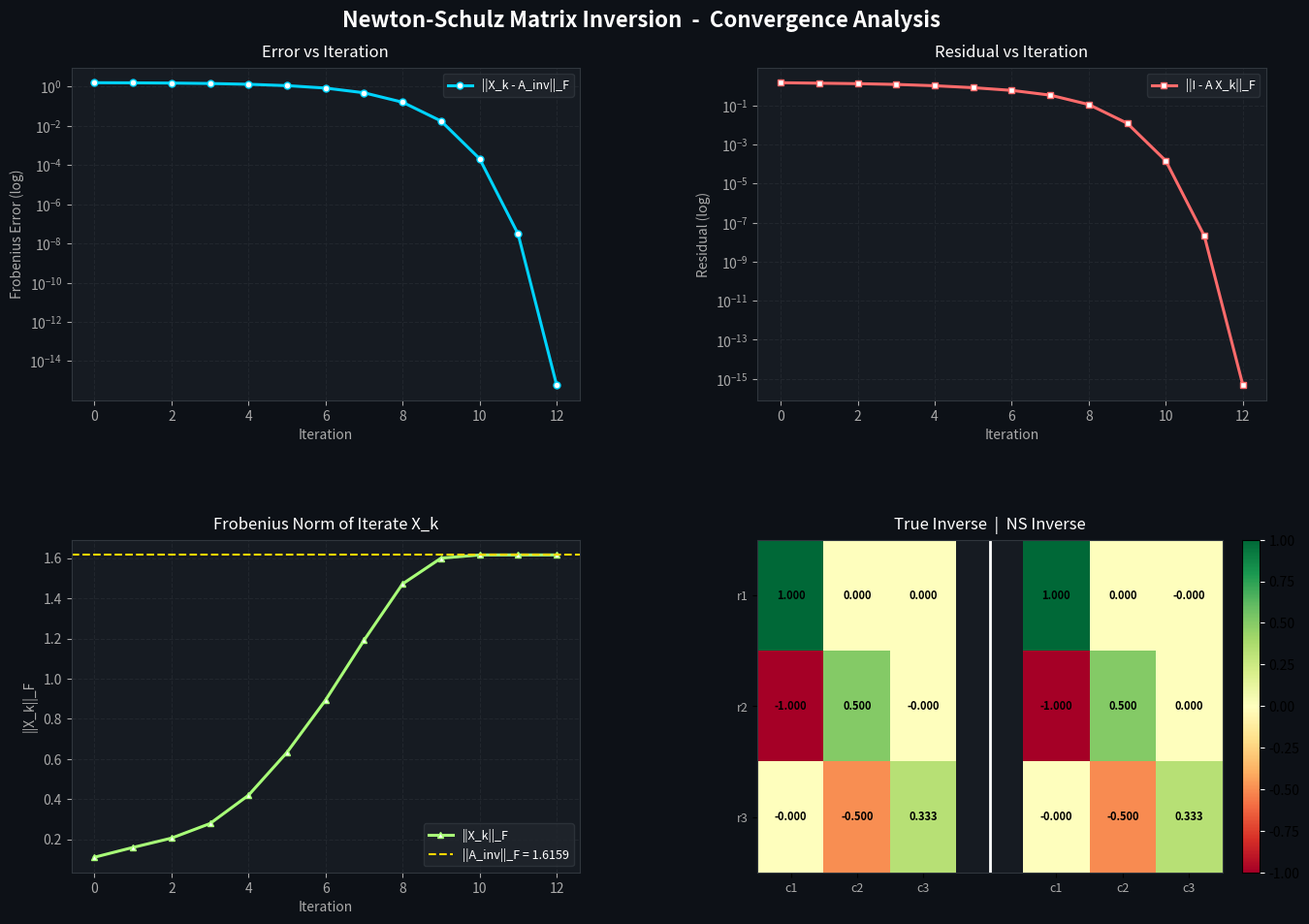

Here is the Python script that generated this plot:
# Generated by: anthropic/claude-sonnet-4-6 (Cloud)
# Date: 2026-03-14 06:48:38
# AutoCoder System - Automated Code Generation

import numpy as np
import matplotlib.pyplot as plt
import matplotlib.gridspec as gridspec

# Define the matrix A
A = np.array([[1, 0, 0],
              [2, 2, 0],
              [3, 3, 3]], dtype=float)

# Compute the true inverse for comparison
A_inv_true = np.linalg.inv(A)

print("Matrix A:")
print(A)
print("\nTrue Inverse (numpy):")
print(A_inv_true)

# ─── Newton-Schulz Iteration ───────────────────────────────────────────────
# X_{k+1} = X_k (2I - A X_k)
# Initialization: X_0 = alpha * A^T  where alpha = 1 / (||A||_1 * ||A||_inf)
# This guarantees convergence when ||I - A X_0|| < 1

norm_1   = np.linalg.norm(A, ord=1)
norm_inf = np.linalg.norm(A, ord=np.inf)
alpha    = 1.0 / (norm_1 * norm_inf)

X = alpha * A.T          # Initial guess
I = np.eye(A.shape[0])

errors          = []     # ||X_k - A^{-1}||_F
residuals       = []     # ||I - A X_k||_F
frobenius_norms = []     # ||X_k||_F

max_iter = 50
tol      = 1e-12

print("\nNewton-Schulz Iterations:")
print(f"{'Iter':>5}  {'||X_k - A_inv||_F':>20}  {'||I - A X_k||_F':>18}")
print("-" * 50)

for k in range(max_iter):
    err      = np.linalg.norm(X - A_inv_true, 'fro')
    residual = np.linalg.norm(I - A @ X, 'fro')
    frob     = np.linalg.norm(X, 'fro')

    errors.append(err)
    residuals.append(residual)
    frobenius_norms.append(frob)

    print(f"{k:>5}  {err:>20.6e}  {residual:>18.6e}")

    if err < tol:
        print(f"\nConverged at iteration {k}  (error < {tol})")
        break

    # Newton-Schulz update
    X = X @ (2 * I - A @ X)

X_ns = X   # Final approximation

print("\nNewton-Schulz Inverse:")
print(X_ns)
print(f"\nFinal error ||X - A^{{-1}}||_F = {errors[-1]:.6e}")

# ─── Plotting ──────────────────────────────────────────────────────────────
iters = list(range(len(errors)))

fig = plt.figure(figsize=(14, 10), facecolor='#0d1117')
fig.suptitle('Newton-Schulz Matrix Inversion  -  Convergence Analysis',
             fontsize=16, color='white', fontweight='bold', y=0.97)

gs = gridspec.GridSpec(2, 2, figure=fig, hspace=0.42, wspace=0.35,
                       left=0.08, right=0.96, top=0.91, bottom=0.08)

ax_colors = ['#0d1117'] * 4
line_colors = ['#00d4ff', '#ff6b6b', '#a8ff78', '#ffd700']

# ── Plot 1: Error vs Iteration (log scale) ──────────────────────────────
ax1 = fig.add_subplot(gs[0, 0], facecolor='#161b22')
ax1.semilogy(iters, errors, color=line_colors[0], linewidth=2.2,
             marker='o', markersize=5, markerfacecolor='white',
             markeredgecolor=line_colors[0], label='||X_k - A_inv||_F')
ax1.set_title('Error vs Iteration', color='white', fontsize=12, pad=8)
ax1.set_xlabel('Iteration', color='#aaaaaa', fontsize=10)
ax1.set_ylabel('Frobenius Error (log)', color='#aaaaaa', fontsize=10)
ax1.tick_params(colors='#aaaaaa')
ax1.spines[:].set_color('#30363d')
ax1.grid(True, color='#21262d', linestyle='--', linewidth=0.8)
ax1.legend(fontsize=9, facecolor='#21262d', edgecolor='#30363d',
           labelcolor='white')

# ── Plot 2: Residual vs Iteration (log scale) ───────────────────────────
ax2 = fig.add_subplot(gs[0, 1], facecolor='#161b22')
ax2.semilogy(iters, residuals, color=line_colors[1], linewidth=2.2,
             marker='s', markersize=5, markerfacecolor='white',
             markeredgecolor=line_colors[1], label='||I - A X_k||_F')
ax2.set_title('Residual vs Iteration', color='white', fontsize=12, pad=8)
ax2.set_xlabel('Iteration', color='#aaaaaa', fontsize=10)
ax2.set_ylabel('Residual (log)', color='#aaaaaa', fontsize=10)
ax2.tick_params(colors='#aaaaaa')
ax2.spines[:].set_color('#30363d')
ax2.grid(True, color='#21262d', linestyle='--', linewidth=0.8)
ax2.legend(fontsize=9, facecolor='#21262d', edgecolor='#30363d',
           labelcolor='white')

# ── Plot 3: Frobenius norm of X_k ───────────────────────────────────────
ax3 = fig.add_subplot(gs[1, 0], facecolor='#161b22')
ax3.plot(iters, frobenius_norms, color=line_colors[2], linewidth=2.2,
         marker='^', markersize=5, markerfacecolor='white',
         markeredgecolor=line_colors[2], label='||X_k||_F')
true_frob = np.linalg.norm(A_inv_true, 'fro')
ax3.axhline(true_frob, color='#ffd700', linestyle='--', linewidth=1.5,
            label=f'||A_inv||_F = {true_frob:.4f}')
ax3.set_title('Frobenius Norm of Iterate X_k', color='white', fontsize=12, pad=8)
ax3.set_xlabel('Iteration', color='#aaaaaa', fontsize=10)
ax3.set_ylabel('||X_k||_F', color='#aaaaaa', fontsize=10)
ax3.tick_params(colors='#aaaaaa')
ax3.spines[:].set_color('#30363d')
ax3.grid(True, color='#21262d', linestyle='--', linewidth=0.8)
ax3.legend(fontsize=9, facecolor='#21262d', edgecolor='#30363d',
           labelcolor='white')

# ── Plot 4: Heatmap comparison of true vs NS inverse ────────────────────
ax4 = fig.add_subplot(gs[1, 1], facecolor='#161b22')

# Stack true and NS inverse side by side for visual comparison
combined = np.hstack([A_inv_true, np.full((3, 1), np.nan), X_ns])
im = ax4.imshow(combined, cmap='RdYlGn', aspect='auto',
                vmin=combined[~np.isnan(combined)].min(),
                vmax=combined[~np.isnan(combined)].max())

ax4.set_title('True Inverse  |  NS Inverse', color='white', fontsize=12, pad=8)
ax4.set_xticks([0, 1, 2, 4, 5, 6])
ax4.set_xticklabels(['c1', 'c2', 'c3', 'c1', 'c2', 'c3'],
                    color='#aaaaaa', fontsize=9)
ax4.set_yticks([0, 1, 2])
ax4.set_yticklabels(['r1', 'r2', 'r3'], color='#aaaaaa', fontsize=9)
ax4.spines[:].set_color('#30363d')

# Annotate cells with values
for i in range(3):
    for j in [0, 1, 2, 4, 5, 6]:
        col_idx = j if j < 3 else j - 4
        matrix  = A_inv_true if j < 3 else X_ns
        val     = matrix[i, col_idx]
        ax4.text(j, i, f'{val:.3f}', ha='center', va='center',
                 color='black', fontsize=8, fontweight='bold')

# Divider line
ax4.axvline(3, color='white', linewidth=2)
plt.colorbar(im, ax=ax4, fraction=0.046, pad=0.04).ax.yaxis.set_tick_params(color='white')

plt.savefig('newton_schulz_convergence.png', dpi=150, bbox_inches='tight',
            facecolor='#0d1117')
print("\nPlot saved as 'newton_schulz_convergence.png'")
plt.show()
